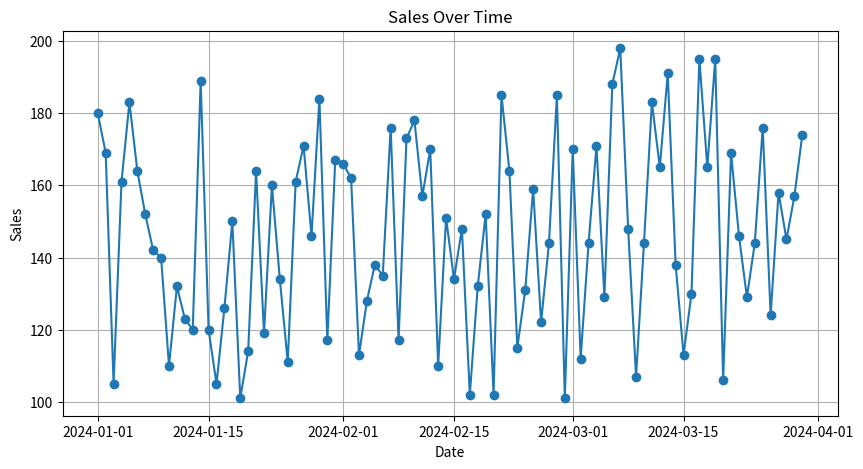
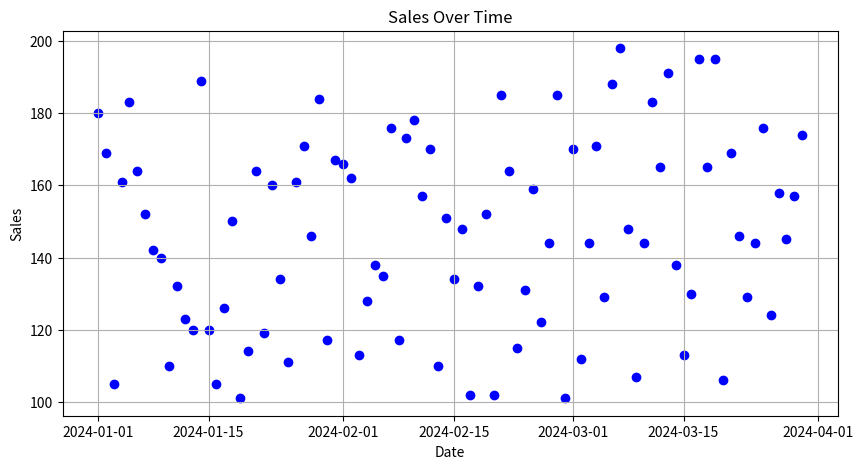
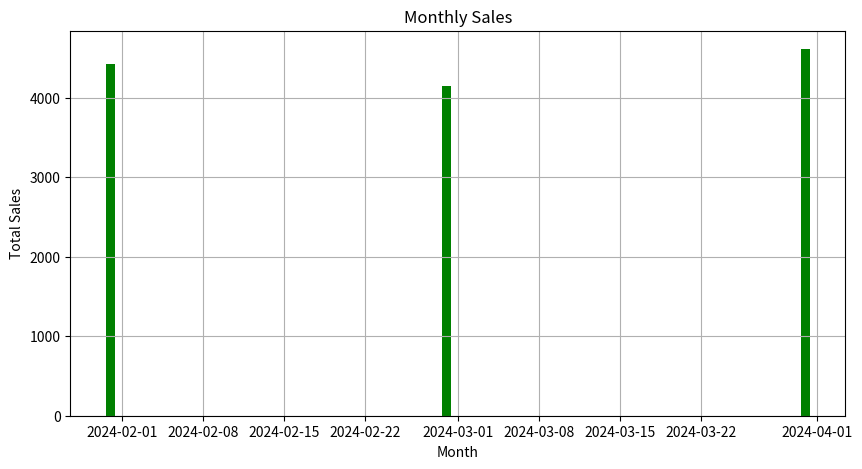

Write the Python code that produced these figures, in order.
import pandas as pd
import numpy as np
import matplotlib.pyplot as plt

dates = pd.date_range(start='2024-01-01', periods=90)
sales = np.random.randint(100, 200, size=(90,))

sales_data = pd.DataFrame({'date': dates, 'sales': sales})
sales_data['date'] = pd.to_datetime(sales_data['date'])

plt.figure(figsize=(10, 5))
plt.plot(sales_data['date'], sales_data['sales'], marker='o')
plt.title('Sales Over Time')
plt.xlabel('Date')
plt.ylabel('Sales')
plt.grid(True)
plt.show()

plt.figure(figsize=(10, 5))
plt.scatter(sales_data['date'], sales_data['sales'], c='blue', marker='o')
plt.title('Sales Over Time')
plt.xlabel('Date')
plt.ylabel('Sales')
plt.grid(True)
plt.show()

monthly_sales = sales_data.resample('ME', on='date').sum()

plt.figure(figsize=(10, 5))
plt.bar(monthly_sales.index, monthly_sales['sales'], color='green')
plt.title('Monthly Sales')
plt.xlabel('Month')
plt.ylabel('Total Sales')
plt.grid(True)
plt.show()
